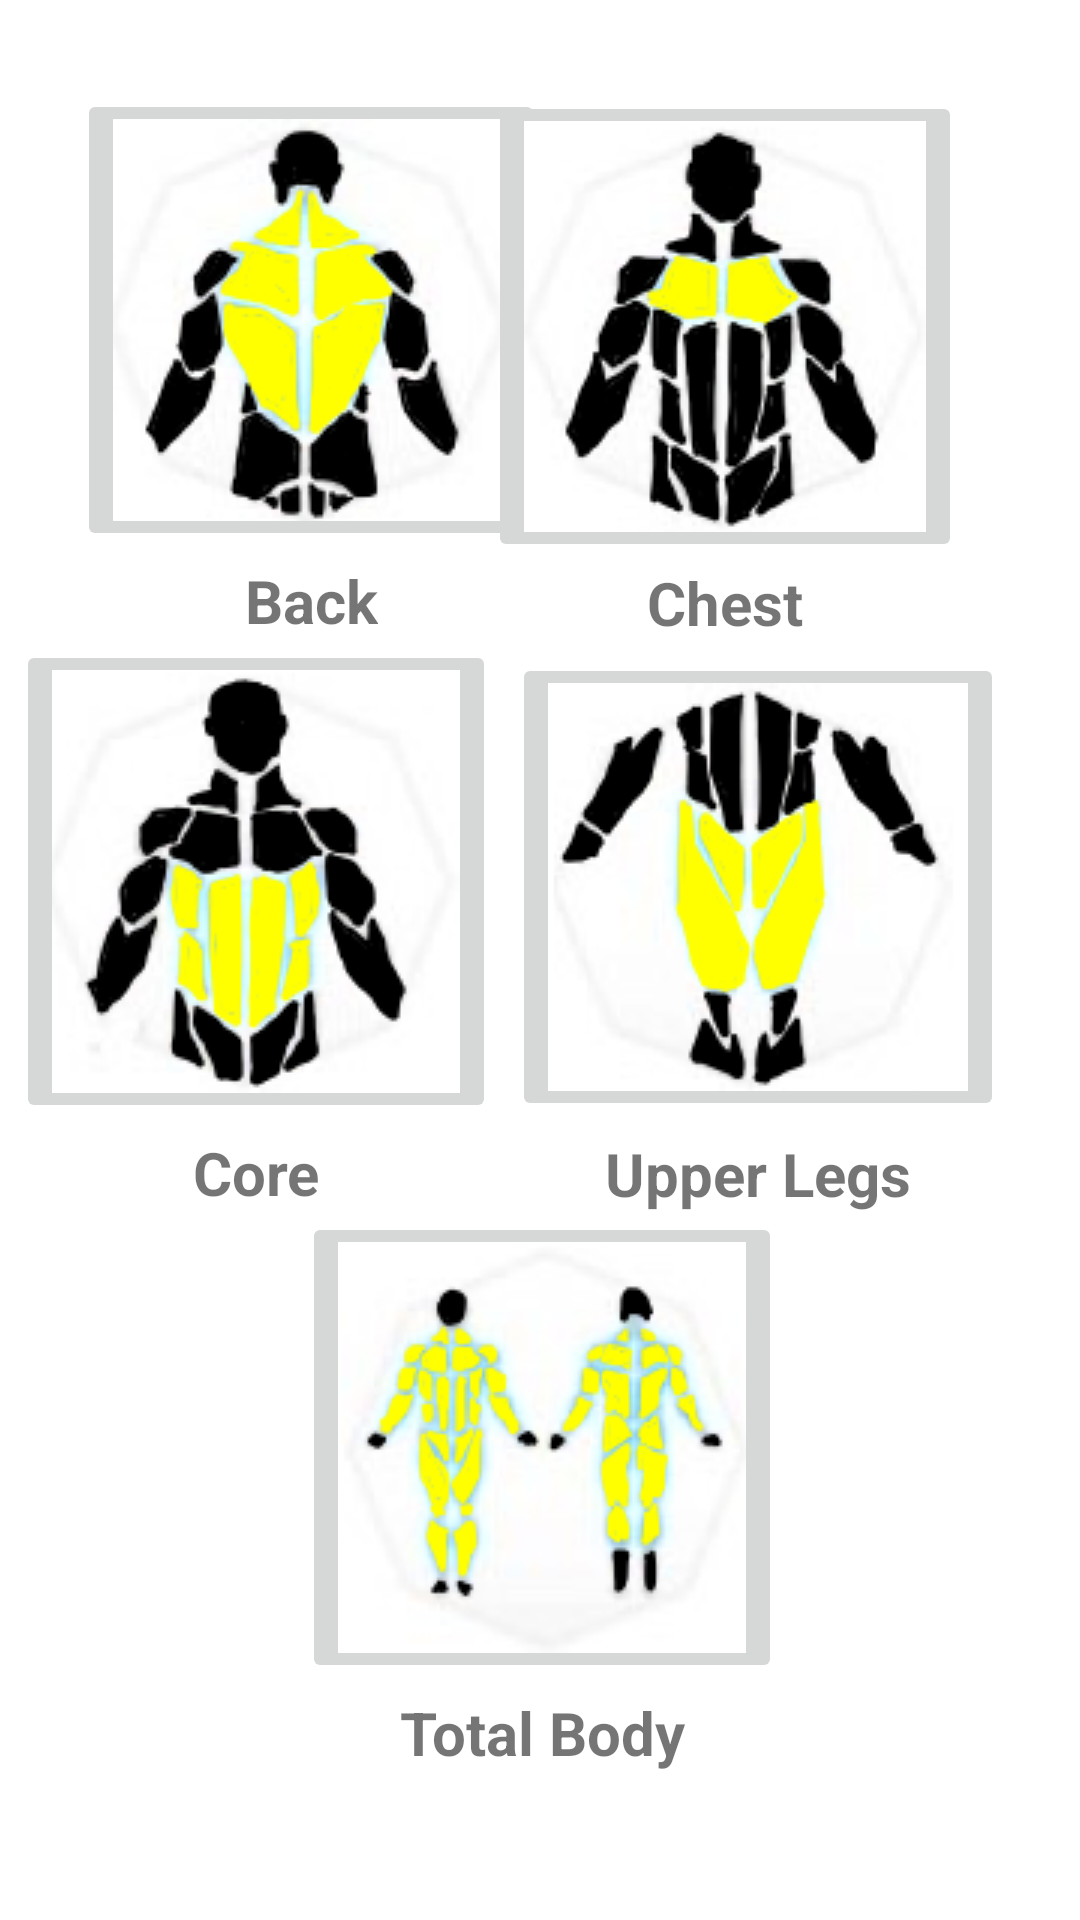

Android layout source for this screen:
<!-- AndroidManifest.xml: application theme Theme.GetFitApp -->
<!-- res/layout/activity_main.xml -->
<?xml version="1.0" encoding="utf-8"?>
<androidx.constraintlayout.widget.ConstraintLayout xmlns:android="http://schemas.android.com/apk/res/android"
    xmlns:app="http://schemas.android.com/apk/res-auto"
    xmlns:tools="http://schemas.android.com/tools"
    android:layout_width="match_parent"
    android:layout_height="match_parent"
    tools:context=".MainActivity">


    <ImageButton
        android:id="@+id/backButton"

        android:layout_width="wrap_content"
        android:layout_height="wrap_content"
        android:contentDescription="@string/back_descript"
        app:layout_constraintBottom_toTopOf="@+id/coreButton"
        app:layout_constraintEnd_toEndOf="parent"
        app:layout_constraintHorizontal_bias="0.125"
        app:layout_constraintStart_toStartOf="parent"
        app:layout_constraintTop_toTopOf="parent"
        app:srcCompat="@drawable/back" />

    <ImageButton
        android:id="@+id/chestButton"

        android:layout_width="wrap_content"
        android:layout_height="wrap_content"
        android:contentDescription="@string/chest_descript"
        app:layout_constraintBottom_toTopOf="@+id/upLegsButton"
        app:layout_constraintEnd_toEndOf="parent"
        app:layout_constraintHorizontal_bias="0.806"
        app:layout_constraintStart_toStartOf="parent"
        app:layout_constraintTop_toTopOf="parent"
        app:srcCompat="@drawable/chest" />

    <ImageButton
        android:id="@+id/coreButton"

        android:layout_width="wrap_content"
        android:layout_height="wrap_content"
        android:contentDescription="@string/core_descript"
        app:layout_constraintBottom_toTopOf="@+id/totalBodButton"
        app:layout_constraintEnd_toStartOf="@+id/upLegsButton"
        app:layout_constraintHorizontal_bias="0.5"
        app:layout_constraintStart_toStartOf="parent"
        app:layout_constraintTop_toBottomOf="@+id/backButton"
        app:srcCompat="@drawable/core" />

    <ImageButton
        android:id="@+id/upLegsButton"

        android:layout_width="wrap_content"
        android:layout_height="wrap_content"
        android:contentDescription="@string/upLeg_descript"
        app:layout_constraintBottom_toTopOf="@+id/totalBodButton"
        app:layout_constraintEnd_toEndOf="parent"
        app:layout_constraintHorizontal_bias="0.87"
        app:layout_constraintStart_toStartOf="parent"
        app:layout_constraintTop_toBottomOf="@+id/chestButton"
        app:srcCompat="@drawable/upperlegs" />

    <ImageButton
        android:id="@+id/totalBodButton"

        android:layout_width="wrap_content"
        android:layout_height="wrap_content"
        android:layout_marginStart="126dp"
        android:layout_marginTop="450dp"
        android:layout_marginEnd="125dp"
        android:layout_marginBottom="125dp"
        android:contentDescription="@string/totBod_descript"
        app:layout_constraintBottom_toBottomOf="parent"
        app:layout_constraintEnd_toEndOf="parent"
        app:layout_constraintStart_toStartOf="parent"
        app:layout_constraintTop_toTopOf="parent"
        app:srcCompat="@drawable/totalbody" />

    <TextView
        android:id="@+id/textView"
        android:layout_width="wrap_content"
        android:layout_height="wrap_content"
        android:layout_marginTop="3dp"
        android:text="@string/back_text"
        android:textSize="20sp"
        android:textStyle="bold"
        app:layout_constraintEnd_toEndOf="@+id/backButton"
        app:layout_constraintStart_toStartOf="@+id/backButton"
        app:layout_constraintTop_toBottomOf="@+id/backButton" />

    <TextView
        android:id="@+id/textView2"
        android:layout_width="wrap_content"
        android:layout_height="wrap_content"
        android:text="@string/chest_Text"
        android:textSize="20sp"
        android:textStyle="bold"
        app:layout_constraintEnd_toEndOf="@+id/chestButton"
        app:layout_constraintStart_toStartOf="@+id/chestButton"
        app:layout_constraintTop_toBottomOf="@+id/chestButton" />

    <TextView
        android:id="@+id/textView3"
        android:layout_width="wrap_content"
        android:layout_height="wrap_content"
        android:layout_marginTop="3dp"
        android:text="@string/core_text"
        android:textSize="20sp"
        android:textStyle="bold"
        app:layout_constraintEnd_toEndOf="@+id/coreButton"
        app:layout_constraintStart_toStartOf="@+id/coreButton"
        app:layout_constraintTop_toBottomOf="@+id/coreButton" />

    <TextView
        android:id="@+id/textView4"
        android:layout_width="wrap_content"
        android:layout_height="wrap_content"
        android:layout_marginTop="4dp"
        android:text="@string/upLegs_Text"
        android:textSize="20sp"
        android:textStyle="bold"
        app:layout_constraintEnd_toEndOf="@+id/upLegsButton"
        app:layout_constraintStart_toStartOf="@+id/upLegsButton"
        app:layout_constraintTop_toBottomOf="@+id/upLegsButton" />

    <TextView
        android:id="@+id/textView5"
        android:layout_width="wrap_content"
        android:layout_height="wrap_content"
        android:layout_marginTop="3dp"
        android:text="@string/totBod_Text"
        android:textSize="20sp"
        android:textStyle="bold"
        app:layout_constraintEnd_toEndOf="@+id/totalBodButton"
        app:layout_constraintStart_toStartOf="@+id/totalBodButton"
        app:layout_constraintTop_toBottomOf="@+id/totalBodButton" />
</androidx.constraintlayout.widget.ConstraintLayout>
<!-- resources referenced by this layout -->
<resources>
  <!-- drawable back: png bitmap (drawable, 117233 bytes) -->
  <!-- drawable chest: png bitmap (drawable, 115841 bytes) -->
  <!-- drawable core: png bitmap (drawable, 116970 bytes) -->
  <!-- drawable totalbody: png bitmap (drawable, 125067 bytes) -->
  <!-- drawable upperlegs: png bitmap (drawable, 117362 bytes) -->
  <string name="back_descript">Back Workouts</string>
  <string name="back_text">Back</string>
  <string name="chest_Text">Chest</string>
  <string name="chest_descript">Chest Workouts</string>
  <string name="core_descript">Core Workouts</string>
  <string name="core_text">Core</string>
  <string name="totBod_Text">Total Body</string>
  <string name="totBod_descript">Total Body Workouts</string>
  <string name="upLeg_descript">Upper Leg Workouts</string>
  <string name="upLegs_Text">Upper Legs</string>
  <style name="Theme.GetFitApp" parent="Theme.MaterialComponents.DayNight.DarkActionBar">
          
          <item name="colorPrimary">@color/purple_500</item>
          <item name="colorPrimaryVariant">@color/purple_700</item>
          <item name="colorOnPrimary">@color/white</item>
          
          <item name="colorSecondary">@color/teal_200</item>
          <item name="colorSecondaryVariant">@color/teal_700</item>
          <item name="colorOnSecondary">@color/black</item>
          
          <item name="android:statusBarColor" tools:targetApi="l">?attr/colorPrimaryVariant</item>
          
      </style>
  <!-- not gathered from this repository: default colours our renderer supplied (Android Studio template values) -->
  <color name="purple_500">#FF6200EE</color>
  <color name="purple_700">#FF3700B3</color>
  <color name="teal_200">#FF03DAC5</color>
  <color name="teal_700">#FF018786</color>
  <color name="black">#FF000000</color>
  <color name="white">#FFFFFFFF</color>
</resources>
